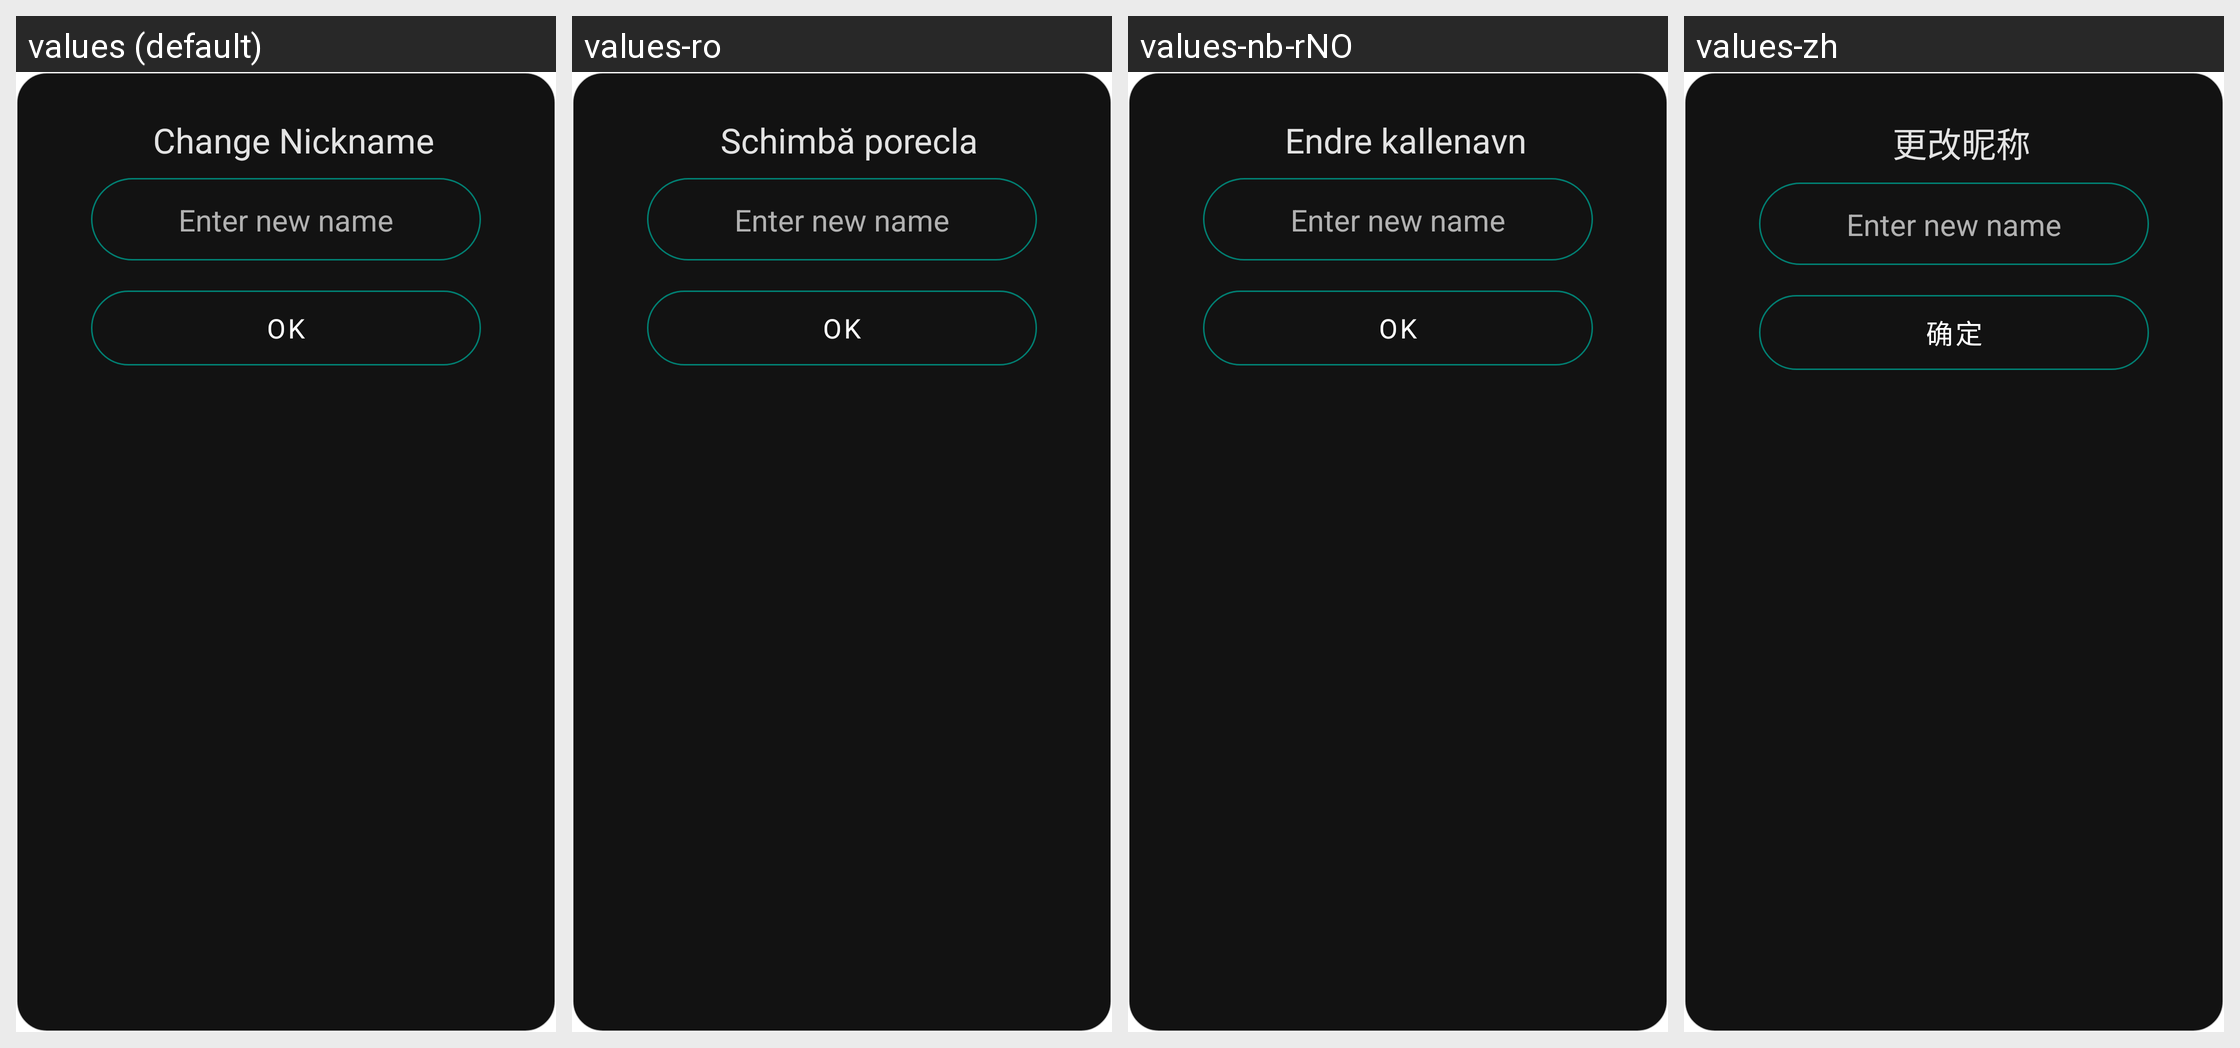

The Android screen above is rendered under several locales of the same app. Produce the string resources it draws, with the default and per-locale values.
Android screen res/layout/dialog_contact_change_name.xml rendered under 4 locales, left to right: values (default), values-ro, values-nb-rNO, values-zh. Device: Nexus 5 (rendered at 1080×1920; each locale shown at half size, 540×960, under a caption strip naming it); theme AppTheme.
Other locales in the repository, not shown: values-ar, values-de, values-es, values-fr, values-hi, values-it, values-pl, values-pt-rBR, values-ru, values-uk.
Strings drawn on this screen, with the default value and each locale's value (text and hints the layout hard-codes, and strings that could not be matched under every locale, appear in the picture but are not listed):

enter_contact_name
  values: Change Nickname
  values-ro: Schimbă porecla
  values-nb-rNO: Endre kallenavn
  values-zh: 更改昵称

button_ok
  values: OK
  values-ro: OK
  values-nb-rNO: OK
  values-zh: 确定
